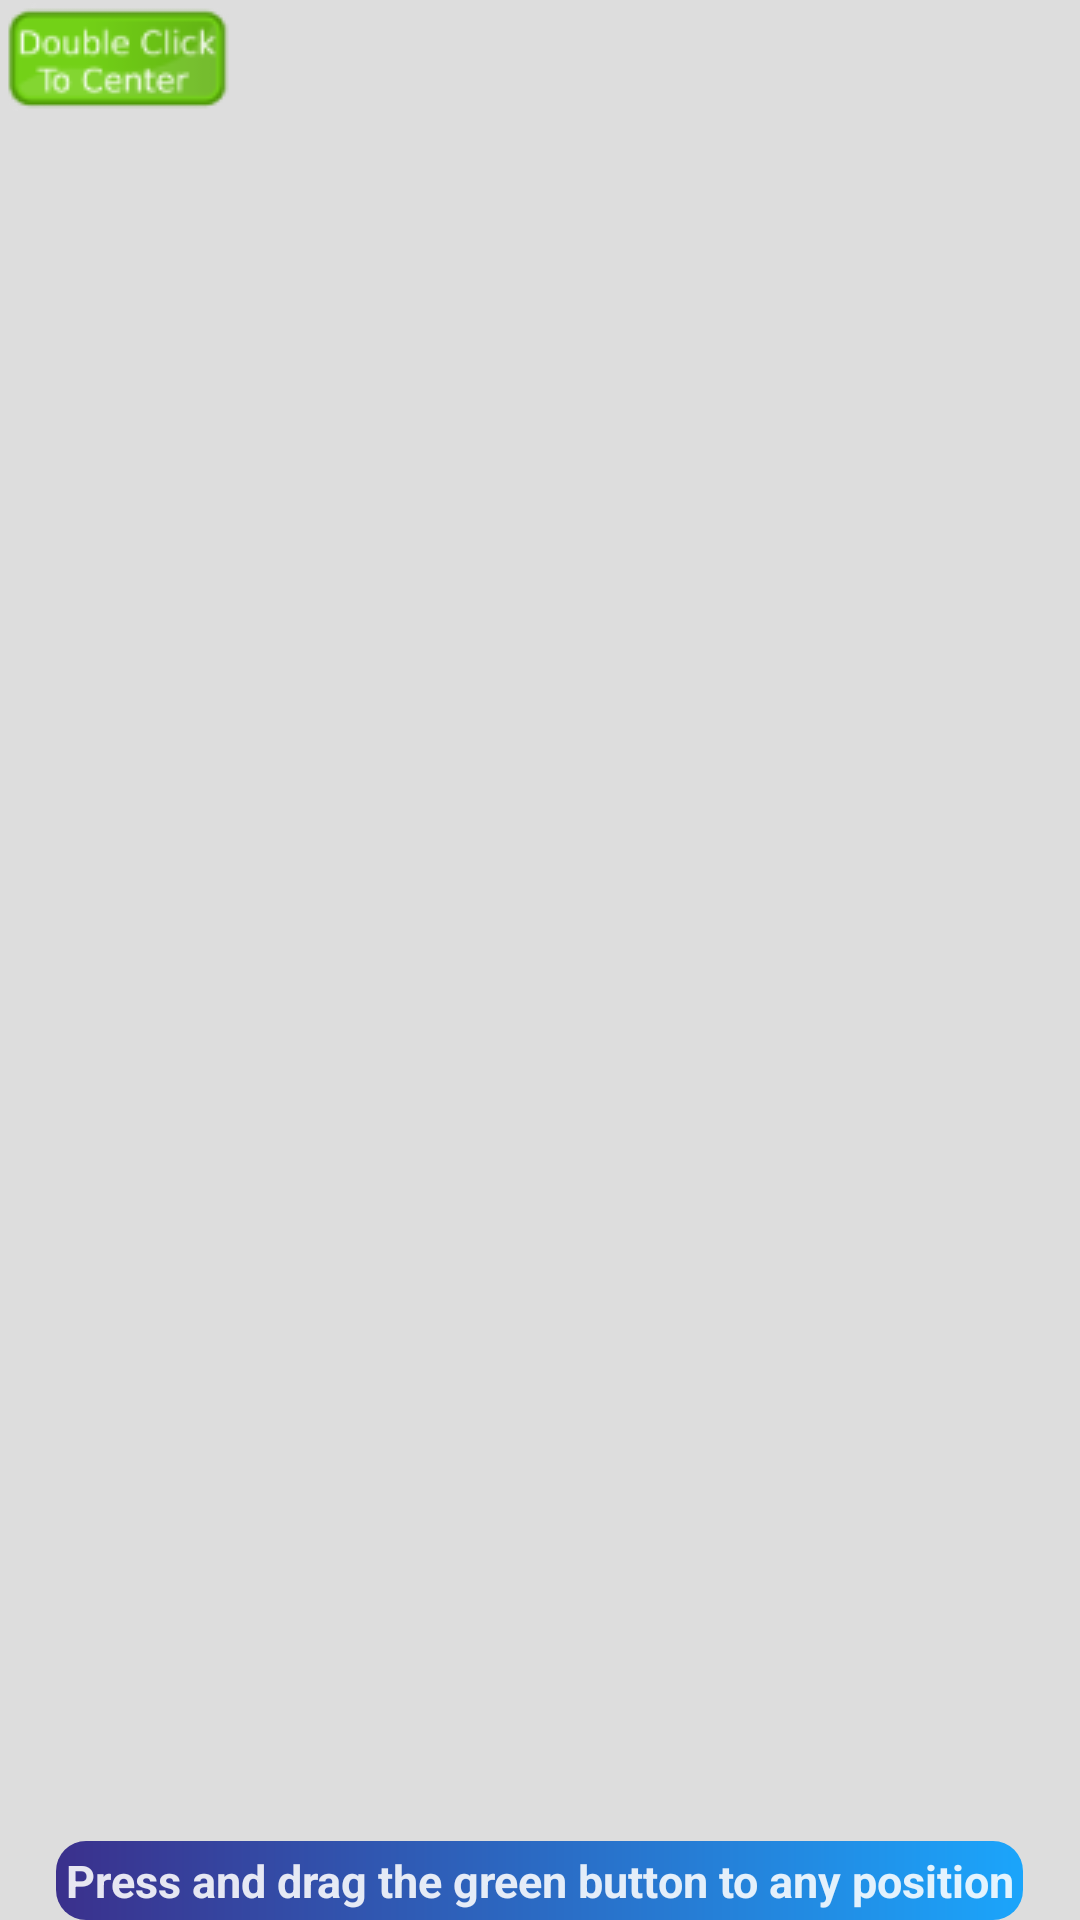

Layout XML and referenced resources for this Android screen:
<!-- AndroidManifest.xml: activity theme android:Theme.Translucent.NoTitleBar -->
<!-- res/layout/activity_toast_incoming_call_location.xml -->
<?xml version="1.0" encoding="utf-8"?>
<RelativeLayout xmlns:android="http://schemas.android.com/apk/res/android"
                android:layout_width="match_parent"
                android:background="#accc"
                android:layout_height="match_parent">
    <Button android:layout_width="wrap_content"
            android:singleLine="true"
            android:textColor="#e0ffffff"
            android:textStyle="bold"
            android:padding="3dp"
            android:visibility="invisible"
            android:id="@+id/btn_toast_location_top"
            android:gravity="center"
            android:layout_alignParentTop="true"
            android:textSize="15sp"
            android:layout_centerHorizontal="true"
            android:background="@drawable/toast_location_hint_button"
            android:layout_height="wrap_content"
            android:text="@string/toast_location_hint_button"
    />
    <ImageView android:layout_width="wrap_content"
               android:background="@drawable/location_position"
               android:layout_height="wrap_content"
               android:id="@+id/iv_toast_location_drag"
               android:layout_alignParentTop="true"/>
    <Button android:layout_width="wrap_content"
            android:singleLine="true"
            android:textColor="#e0ffffff"
            android:textStyle="bold"
            android:visibility="visible"
            android:id="@+id/btn_toast_location_bottom"
            android:padding="3dp"
            android:gravity="center"
            android:layout_alignParentBottom="true"
            android:textSize="15sp"
            android:layout_centerHorizontal="true"
            android:background="@drawable/toast_location_hint_button"
            android:layout_height="wrap_content"
            android:text="@string/toast_location_hint_button"
    />


</RelativeLayout>
<!-- resources referenced by this layout -->
<resources>
  <!-- drawable location_position: png bitmap (drawable, 3876 bytes) -->
  <!-- drawable toast_location_hint_button (drawable) -->
  <?xml version="1.0" encoding="utf-8"?>
  <shape xmlns:android="http://schemas.android.com/apk/res/android">
      <gradient android:startColor="#e0009dff"
                android:endColor="#e0241881"
                android:angle="180"/>
      <corners android:radius="10sp"/>
  
  </shape>
  <string name="toast_location_hint_button">Press and drag the green button to any position</string>
</resources>
